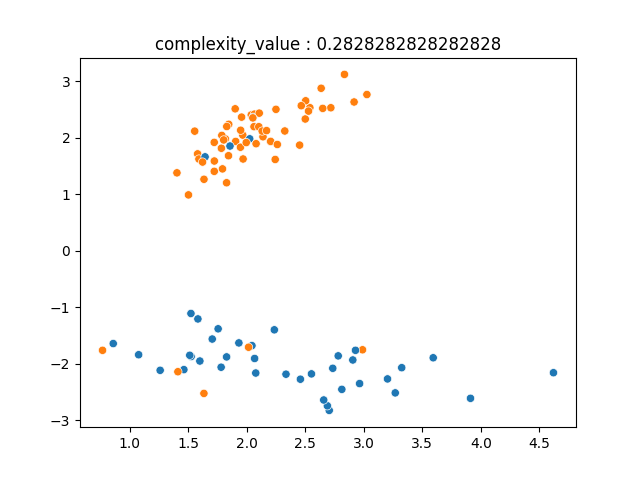

The data file committed next to this chart (first rows):
8.573746105230968251e-01, -1.645873650774622110e+00, 0.000000000000000000e+00
1.074516197550620111e+00, -1.843814532546647955e+00, 0.000000000000000000e+00
1.816126382489416269e+00, 1.978536390574270998e+00, 1.000000000000000000e+00
2.202779237507933363e+00, 1.930209755615106548e+00, 1.000000000000000000e+00
2.242045613708926410e+00, 1.613836343573473497e+00, 1.000000000000000000e+00
1.578634275329232839e+00, 1.712587603845501238e+00, 1.000000000000000000e+00
1.785610569607041676e+00, 2.039635733988845789e+00, 1.000000000000000000e+00
3.268386394314715560e+00, -2.519178707625040481e+00, 0.000000000000000000e+00
2.916429558271637301e+00, 2.631527774493844785e+00, 1.000000000000000000e+00
2.988492311830755810e+00, -1.756085822994595480e+00, 1.000000000000000000e+00
2.538273750670320794e+00, 2.530918490671136389e+00, 1.000000000000000000e+00
2.703992364996099518e+00, -2.829402463053780181e+00, 0.000000000000000000e+00
2.043212010443236970e+00, -1.682436260221074287e+00, 0.000000000000000000e+00
2.834024125643732184e+00, 3.119982863045730248e+00, 1.000000000000000000e+00
1.781927439183065953e+00, 1.812334646513898084e+00, 1.000000000000000000e+00
2.323964367172726586e+00, 2.118033002846037682e+00, 1.000000000000000000e+00
2.037276764989338407e+00, 2.402458633570561553e+00, 1.000000000000000000e+00
4.620894550890983332e+00, -2.162137178878836163e+00, 0.000000000000000000e+00
1.721003752273015275e+00, 1.403610353151411694e+00, 1.000000000000000000e+00
1.461197689463089588e+00, -2.107386130237893784e+00, 0.000000000000000000e+00
1.904058509585738079e+00, 1.932972774812729888e+00, 1.000000000000000000e+00
1.754067479753411263e+00, -1.384698861098662137e+00, 0.000000000000000000e+00
1.964878562698030295e+00, 2.045493987018414117e+00, 1.000000000000000000e+00
2.202959440069429231e+00, 1.933936590889232088e+00, 1.000000000000000000e+00
2.552025812435098295e+00, -2.182710626900294937e+00, 0.000000000000000000e+00
2.260302905731443879e+00, 1.878963411996922961e+00, 1.000000000000000000e+00
2.502424078100302651e+00, 2.652592829193070045e+00, 1.000000000000000000e+00
2.499055648285477993e+00, 2.330207658595961462e+00, 1.000000000000000000e+00
1.844853908151709021e+00, 2.236393334599253269e+00, 1.000000000000000000e+00
2.687969705529672293e+00, -2.747786212873354561e+00, 0.000000000000000000e+00
2.024142329452991440e+00, 1.979091573058283648e+00, 0.000000000000000000e+00
2.457441097231403582e+00, -2.277054239043953210e+00, 0.000000000000000000e+00
2.248488152140375007e+00, 2.501329533926733184e+00, 1.000000000000000000e+00
2.811674390486647024e+00, -2.456820629862210836e+00, 0.000000000000000000e+00
2.634911425914762795e+00, 2.874416052810742528e+00, 1.000000000000000000e+00
2.137617484013407232e+00, 2.015508674176925030e+00, 1.000000000000000000e+00
1.258472868462764627e+00, -2.119581993069181269e+00, 0.000000000000000000e+00
1.954684029591613692e+00, 2.363598528918680941e+00, 1.000000000000000000e+00
1.633161485645359123e+00, 1.262814377201729510e+00, 1.000000000000000000e+00
2.075762968824253374e+00, -2.167612712558776966e+00, 0.000000000000000000e+00
2.450831126429233287e+00, 1.867840582362694901e+00, 1.000000000000000000e+00
2.060777140694328935e+00, 2.194763911523024191e+00, 1.000000000000000000e+00
1.581151938391973433e+00, -1.209820603882053369e+00, 0.000000000000000000e+00
1.410027297012014236e+00, -2.144682498885091437e+00, 1.000000000000000000e+00
2.064437520178785679e+00, 2.416566216440015680e+00, 1.000000000000000000e+00
2.052913061282953588e+00, 2.360535183058808606e+00, 0.000000000000000000e+00
1.801810851523785617e+00, 1.959475182380900904e+00, 1.000000000000000000e+00
2.905529507259111188e+00, -1.936543199119397984e+00, 0.000000000000000000e+00
1.597953819077586379e+00, -1.955030810289029253e+00, 0.000000000000000000e+00
7.659242082318451494e-01, -1.765488397739947812e+00, 1.000000000000000000e+00
2.105703579298572770e+00, 2.434111808653322662e+00, 1.000000000000000000e+00
3.323665516386378194e+00, -2.073107479064956848e+00, 0.000000000000000000e+00
2.464856183185439420e+00, 2.565630481365850368e+00, 1.000000000000000000e+00
1.826431675946082134e+00, 1.201376324546427510e+00, 1.000000000000000000e+00
2.050789276329621824e+00, 2.349729408544884102e+00, 1.000000000000000000e+00
3.202238324059599073e+00, -2.272056531613428021e+00, 0.000000000000000000e+00
2.963623995419299995e+00, -2.354440221929815280e+00, 0.000000000000000000e+00
2.928481716602794993e+00, -1.765520568169418825e+00, 0.000000000000000000e+00
1.721616618456082382e+00, 1.586242684074711251e+00, 1.000000000000000000e+00
2.234616228024664863e+00, -1.402614044162473483e+00, 0.000000000000000000e+00
2.101896464422591926e+00, 2.193768240900382249e+00, 1.000000000000000000e+00
... 39 more rows
